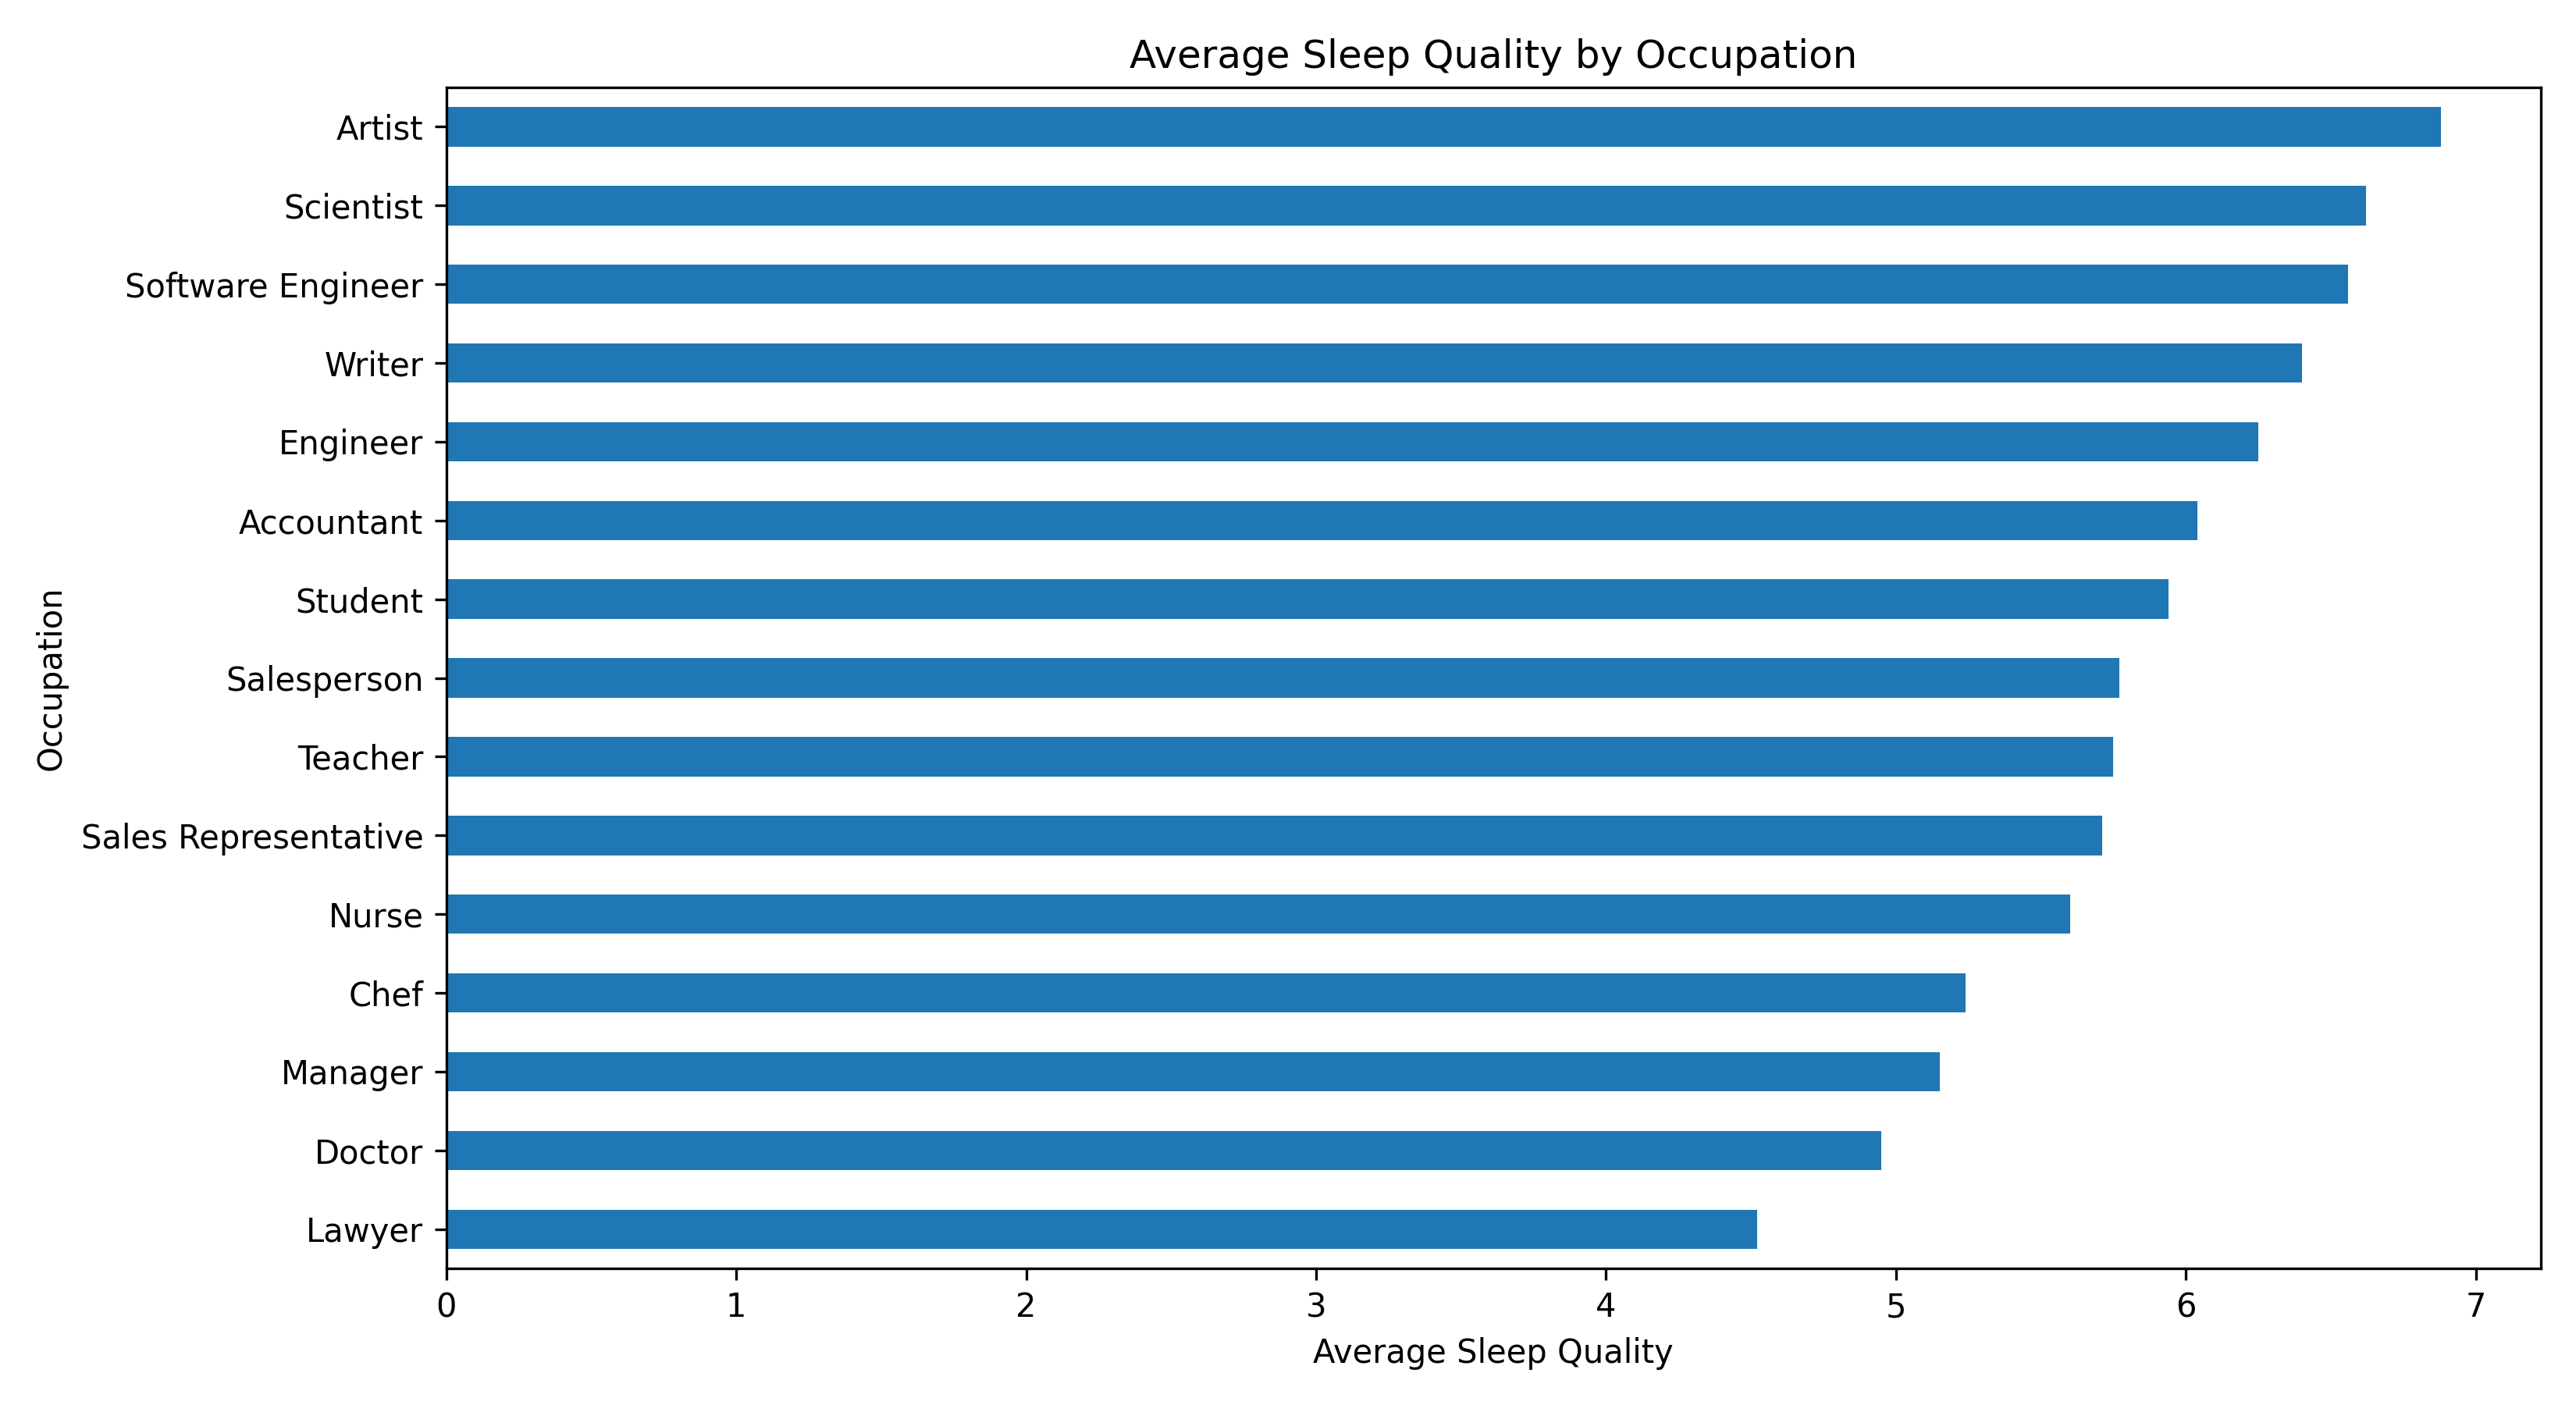

Values plotted in this chart, from the file beside it:
Occupation, Quality of Sleep
Artist, 6.88
Scientist, 6.62
Software Engineer, 6.56
Writer, 6.4
Engineer, 6.25
Accountant, 6.04
Student, 5.94
Salesperson, 5.77
Teacher, 5.75
Sales Representative, 5.71
Nurse, 5.6
Chef, 5.24
Manager, 5.15
Doctor, 4.95
Lawyer, 4.52
